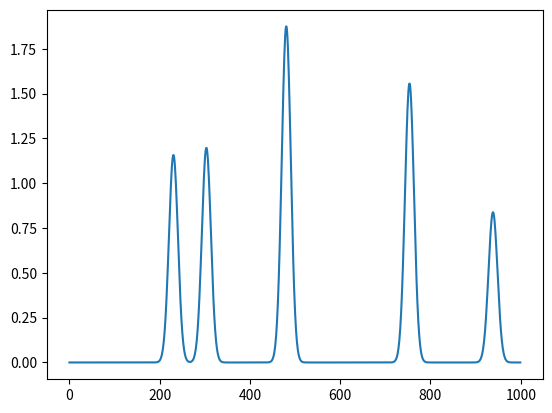

Recreate this plot in Python.
import numpy as np
import random
import matplotlib.pyplot as plt


def peaks_vector(length, peaks):
    vector = np.zeros(length)
    vector[np.random.choice(length, peaks, replace=False)] = 1

    for i, peak in enumerate(vector):
        if peak == 1:

            #peaks are randomly chosen between 20 and 50
            vector[i] = random.randrange(20, 50, 1)

    return vector


def gaussian_kernel(signal, mean, std):
    kernel_size = len(signal)

    x = np.linspace(-kernel_size // 2, kernel_size // 2, kernel_size)

    kernel = (1 / (std * np.sqrt(2 * np.pi))) * np.exp(-0.5 * ((x - mean) / std)**2)
    kernel = kernel / np.sum(kernel)

    pseudo_signal = np.convolve(signal, kernel, mode='same')
    
    return pseudo_signal

# test for five peaks
original_signal = peaks_vector(1000, 5)
pseudo_signal = gaussian_kernel(original_signal, 0, 10)
print(pseudo_signal)

plt.figure()
plt.plot(range(len(pseudo_signal)),pseudo_signal)
plt.show()
